Run: headless pygame with SDL's dummy video driver; simulated clock (each Clock.tick advances the game by its frame time, no real sleeping); random seed 0; keys injected as events and as key.get_pressed() state; no mouse input; restart key R tapped at the start of phases 3 and 4.
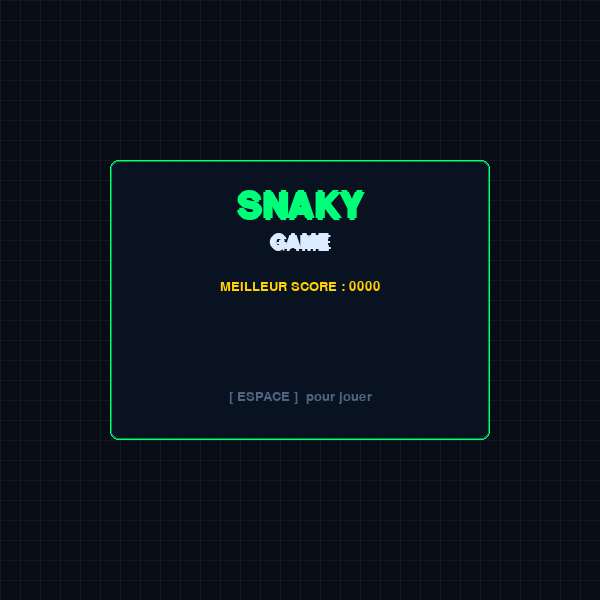
Frame 1 of 4 · flips 1–60 · no input
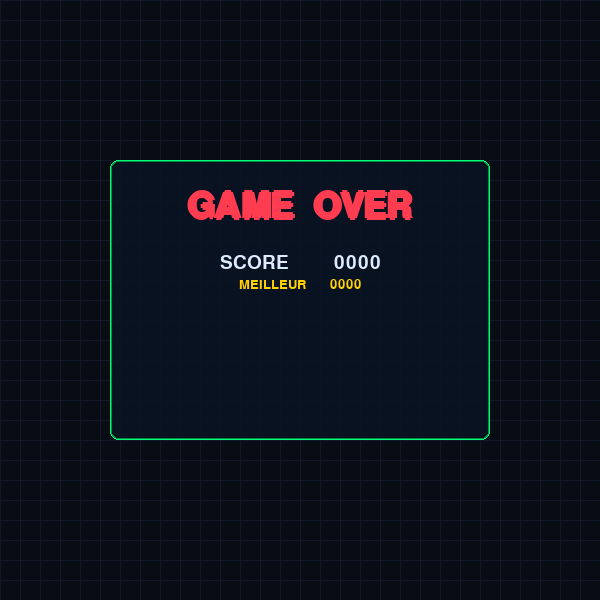
Frame 2 of 4 · flips 61–180 · tapped SPACE, RETURN · held RIGHT (→), D
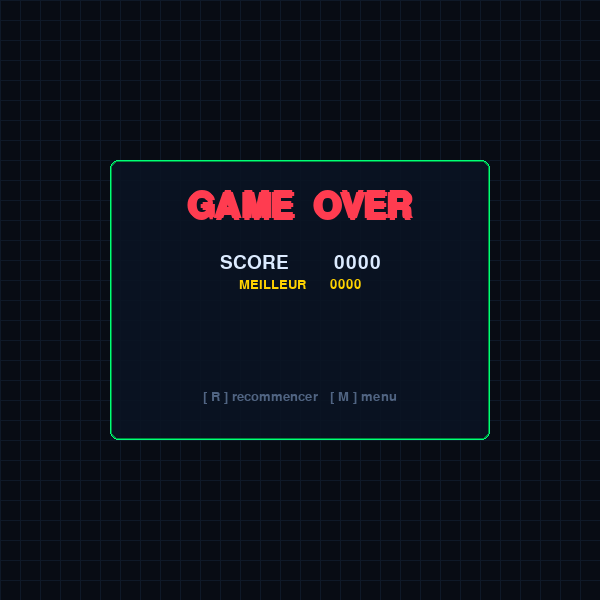
Frame 3 of 4 · flips 181–300 · tapped R · held DOWN (↓), S
Frame 4 of 4 · flips 301–420 · tapped R · held LEFT (←), A, UP (↑), W · screen unchanged from frame 3, image omitted

The pygame program that drew these frames:

import pygame, random, math

pygame.init()

W = 600
screen = pygame.display.set_mode((W, W))
pygame.display.set_caption("Snake de Nekena")
clock = pygame.time.Clock()

# ── Couleurs ──────────────────────────────────────────────
BG          = (8,  12, 20)
GRID_COLOR  = (15, 25, 40)
GREEN_HEAD  = (0,  255, 120)
GREEN_BODY  = (0,  200, 90)
GREEN_DARK  = (0,  140, 60)
FOOD_COL    = (255, 80, 80)
FOOD_GLOW   = (255, 160, 100)
WHITE       = (220, 235, 255)
GRAY        = (80,  100, 130)
ACCENT      = (0,   255, 120)
RED         = (255, 60,  80)
YELLOW      = (255, 210, 0)

# ── Polices ───────────────────────────────────────────────
font_title  = pygame.font.SysFont("consolas", 52, bold=False)
font_medium = pygame.font.SysFont("consolas", 28, bold=False)
font_small  = pygame.font.SysFont("consolas", 20)
font_score  = pygame.font.SysFont("consolas", 22, bold=True)

CELL = 20

def random_food(snake, w):
    while True:
        pos = (random.randrange(0, w, CELL), random.randrange(0, w, CELL))
        if pos not in snake:
            return pos

# ── Helpers de dessin ─────────────────────────────────────
def draw_grid(surf, w):
    for x in range(0, w, CELL):
        pygame.draw.line(surf, GRID_COLOR, (x, 0), (x, w))
    for y in range(0, w, CELL):
        pygame.draw.line(surf, GRID_COLOR, (0, y), (w, y))

def draw_glow_rect(surf, color, rect, radius=6, alpha=60):
    glow = pygame.Surface((rect[2] + 16, rect[3] + 16), pygame.SRCALPHA)
    pygame.draw.rect(glow, (*color, alpha), (0, 0, rect[2] + 16, rect[3] + 16), border_radius=radius + 4)
    surf.blit(glow, (rect[0] - 8, rect[1] - 8))

def draw_rounded_rect(surf, color, rect, radius=5):
    pygame.draw.rect(surf, color, rect, border_radius=radius)

def draw_snake(surf, snake):
    for i, seg in enumerate(snake):
        x, y = seg
        r = pygame.Rect(x + 1, y + 1, CELL - 2, CELL - 2)

        if i == 0:
            draw_glow_rect(surf, GREEN_HEAD, r, alpha=80)
            draw_rounded_rect(surf, GREEN_HEAD, r, radius=6)
            pygame.draw.circle(surf, BG, (x + 5,  y + 7), 2)
            pygame.draw.circle(surf, BG, (x + 14, y + 7), 2)
        else:
            t = min(i / max(len(snake) - 1, 1), 1.0)
            r_col = int(GREEN_BODY[0] * (1 - t) + GREEN_DARK[0] * t)
            g_col = int(GREEN_BODY[1] * (1 - t) + GREEN_DARK[1] * t)
            b_col = int(GREEN_BODY[2] * (1 - t) + GREEN_DARK[2] * t)
            draw_rounded_rect(surf, (r_col, g_col, b_col), r, radius=4)

def draw_food(surf, food, tick):
    x, y = food
    pulse = abs(math.sin(tick * 0.08)) * 3
    r = pygame.Rect(x + 2 - pulse/2, y + 2 - pulse/2,
                    CELL - 4 + pulse, CELL - 4 + pulse)
    draw_glow_rect(surf, FOOD_COL, r, alpha=100)
    draw_rounded_rect(surf, FOOD_COL, r, radius=8)
    pygame.draw.circle(surf, FOOD_GLOW, (int(x + 7), int(y + 7)), 2)

def draw_hud(surf, score, w):
    bar = pygame.Surface((w//3, 36), pygame.SRCALPHA)   # ← un peu plus large
    bar.fill((10, 18, 30, 200))
    surf.blit(bar, (0, 0))
    pygame.draw.line(surf, GREEN_DARK, (0, 36), (w//3, 36), 1)

    sc_text = font_score.render(f"SCORE  {score:04d}", True, ACCENT)
    surf.blit(sc_text, (10, 8))

def draw_text_centered(surf, text, font, color, cy, w, glow=False):
    rendered = font.render(text, True, color)
    x = w // 2 - rendered.get_width() // 2
    if glow:
        g = font.render(text, True, (*color[:3], 60) if len(color) == 4 else color)
        for dx, dy in [(-2,0),(2,0),(0,-2),(0,2)]:
            surf.blit(g, (x + dx, cy + dy))
    surf.blit(rendered, (x, cy))

def draw_panel(surf, w, h, title_lines, sub_lines, hint):
    panel_w, panel_h = 380, 280   # un peu plus haut pour le pause
    px = w // 2 - panel_w // 2
    py = h // 2 - panel_h // 2

    panel = pygame.Surface((panel_w, panel_h), pygame.SRCALPHA)
    panel.fill((10, 20, 35, 220))
    surf.blit(panel, (px, py))

    pygame.draw.rect(surf, GREEN_DARK, (px, py, panel_w, panel_h), 2, border_radius=8)
    pygame.draw.rect(surf, ACCENT,     (px, py, panel_w, panel_h), 1, border_radius=8)

    y = py + 30
    for line, color, font in title_lines:
        draw_text_centered(surf, line, font, color, y, w, glow=True)
        y += font.get_height() + 8

    y += 20
    for line, color, font in sub_lines:
        draw_text_centered(surf, line, font, color, y, w)
        y += font.get_height() + 6

    # Hint clignotant
    tick = pygame.time.get_ticks()
    if (tick // 600) % 2 == 0:
        draw_text_centered(surf, hint, font_small, GRAY, py + panel_h - 50, w)

# ── État du jeu ───────────────────────────────────────────
def reset():
    # Option : on peut centrer le départ si tu veux
    # cx = (W // CELL // 2) * CELL
    # cy = (W // CELL // 2) * CELL
    # return [(cx, cy), (cx-CELL, cy), (cx-2*CELL, cy)], (CELL, 0), random_food([...], W), 0
    return [(200, 200)], (CELL, 0), random_food([(200, 200)], W), 0

snake, direction, food, score = reset()
state = "menu"
tick  = 0
hi_score = 0

running = True
while running:

    for event in pygame.event.get():
        if event.type == pygame.QUIT:
            running = False

        if event.type == pygame.KEYDOWN:
            if state == "menu":
                if event.key == pygame.K_SPACE:
                    snake, direction, food, score = reset()
                    state = "game"

            elif state == "game":
                if event.key == pygame.K_p or event.key == pygame.K_ESCAPE:
                    state = "pause"
                if event.key == pygame.K_UP    and direction != (0, CELL):  direction = (0, -CELL)
                if event.key == pygame.K_DOWN  and direction != (0, -CELL): direction = (0,  CELL)
                if event.key == pygame.K_LEFT  and direction != (CELL, 0):  direction = (-CELL, 0)
                if event.key == pygame.K_RIGHT and direction != (-CELL, 0): direction = (CELL,  0)

            elif state == "pause":
                if event.key in (pygame.K_p, pygame.K_ESCAPE, pygame.K_SPACE):
                    state = "game"
                if event.key == pygame.K_r:
                    snake, direction, food, score = reset()
                    state = "game"
                if event.key in (pygame.K_m, pygame.K_q):
                    state = "menu"

            elif state == "gameover":
                if event.key == pygame.K_r:
                    snake, direction, food, score = reset()
                    state = "game"
                if event.key == pygame.K_m:
                    state = "menu"

    # ── MISE À JOUR JEU ───────────────────────────────────
    if state == "game":
        clock.tick(10)
        tick += 1

        head = (snake[0][0] + direction[0], snake[0][1] + direction[1])
        snake.insert(0, head)

        if head == food:
            food = random_food(snake, W)
            score += 1
        else:
            snake.pop()

        if head[0] < 0 or head[0] >= W or head[1] < 0 or head[1] >= W or head in snake[1:]:
            hi_score = max(hi_score, score)
            state = "gameover"

    # ── AFFICHAGE ─────────────────────────────────────────
    screen.fill(BG)
    draw_grid(screen, W)

    if state in ("game", "pause"):
        draw_food(screen, food, tick)
        draw_snake(screen, snake)
        draw_hud(screen, score, W)

    if state == "menu":
        draw_panel(screen, W, W,
            title_lines=[("SNAKY", ACCENT, font_title), ("GAME", WHITE, font_medium)],
            sub_lines=[(f"MEILLEUR SCORE : {hi_score:04d}", YELLOW, font_small)],
            hint="[ ESPACE ]  pour jouer"
        )

    elif state == "pause":
        draw_panel(screen, W, W,
            title_lines=[("PAUSE", ACCENT, font_title)],
            sub_lines=[
                ("Jeu en pause", WHITE, font_medium),
            ],
            hint="[ P/Espace ]reprendre/[ R ]recommencer/[M/Q]menu"
        )

    elif state == "gameover":
        new_record = score == hi_score and score > 0
        draw_panel(screen, W, W,
            title_lines=[("GAME  OVER", RED, font_title)],
            sub_lines=[
                (f"SCORE         {score:04d}", WHITE,  font_medium),
                (f"MEILLEUR      {hi_score:04d}", YELLOW, font_small),
                ("NOUVEAU RECORD !" if new_record else "", ACCENT, font_small),
            ],
            hint="[ R ] recommencer   [ M ] menu"
        )

    pygame.display.flip()

pygame.quit()
